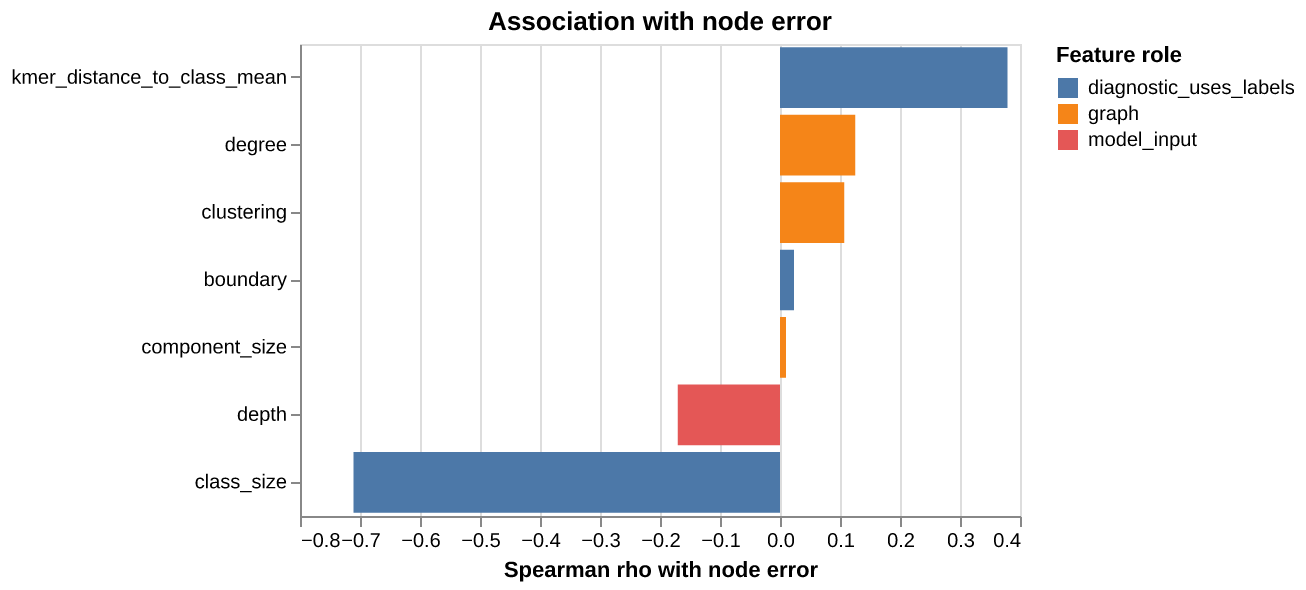

Data behind this chart, as committed beside it:
feature, role, n, rho, permutation_p
degree, graph, 239.0, 0.1252, 0.07463
clustering, graph, 239.0, 0.1071, 0.0995
component_size, graph, 239.0, 0.009821, 0.8806
boundary, diagnostic_uses_labels, 228.0, 0.02343, 0.791
class_size, diagnostic_uses_labels, 239.0, -0.7107, 0.004975
depth, model_input, 239.0, -0.1705, 0.00995
kmer_distance_to_class_mean, diagnostic_uses_labels, 238.0, 0.3792, 0.004975
